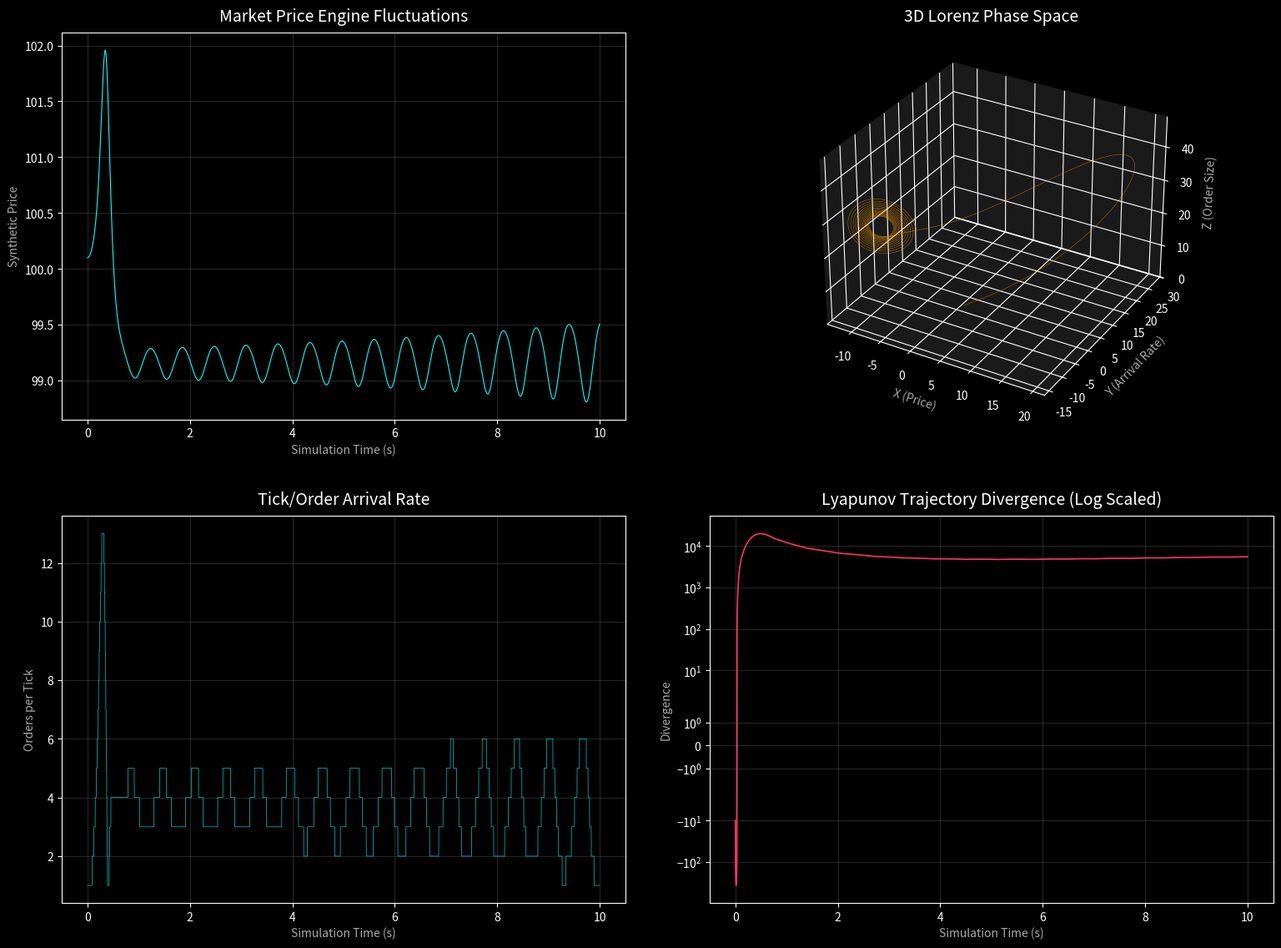

Recreate this plot in Python.
import numpy as np
import matplotlib.pyplot as plt
import os

# Lorenz parameters
sigma = 10.0
rho = 28.0
beta = 8.0 / 3.0

def lorenz(s):
    x, y, z = s
    return np.array([
        sigma * (y - x),
        x * (rho - z) - y,
        x * y - beta * z
    ])

def rk4_step(s, dt):
    k1 = lorenz(s)
    k2 = lorenz(s + 0.5 * dt * k1)
    k3 = lorenz(s + 0.5 * dt * k2)
    k4 = lorenz(s + dt * k3)
    return s + (dt / 6.0) * (k1 + 2 * k2 + 2 * k3 + k4)

def main():
    print("Running Python Chaos Visualizer...")
    steps = 100000
    dt = 0.0001
    
    s1 = np.array([1.0, 1.0, 1.0])
    s2 = np.array([1.0001, 1.0, 1.0]) # For Lyapunov divergence
    
    # Preallocate arrays
    xs, ys, zs = np.zeros(steps), np.zeros(steps), np.zeros(steps)
    prices = np.zeros(steps)
    rates = np.zeros(steps)
    quantities = np.zeros(steps)
    lyapunov_div = np.zeros(steps)
    
    divergence_sum = 0.0
    
    for i in range(steps):
        s1 = rk4_step(s1, dt)
        s2 = rk4_step(s2, dt)
        
        dx = s1[0] - s2[0]
        dy = s1[1] - s2[1]
        dz = s1[2] - s2[2]
        dist = np.sqrt(dx*dx + dy*dy + dz*dz)
        if dist > 0:
            divergence_sum += np.log(dist / 0.0001)
        
        xs[i], ys[i], zs[i] = s1
        prices[i] = 100.0 + (s1[0] * 0.1)
        
        arrival_rate = int(abs(s1[1]) * 0.5)
        rates[i] = max(1, arrival_rate)
        
        qty = int(abs(s1[2]))
        quantities[i] = max(1, min(100, qty))
        
        lyapunov_div[i] = divergence_sum / ((i + 1) * dt)
    
    # Plotting configuration
    plt.style.use('dark_background')
    fig = plt.figure(figsize=(16, 12))
    
    time_arr = np.arange(steps) * dt
    
    # Accent colors
    cyan = '#00ffff'
    orange = '#ff9900'
    pink_orange = '#ff3366'
    
    # ----------------------------------------------------
    # Panel 1: Price time series
    # ----------------------------------------------------
    ax1 = fig.add_subplot(221)
    ax1.plot(time_arr, prices, color=cyan, linewidth=0.8)
    ax1.set_title("Market Price Engine Fluctuations", color='white', pad=10, fontsize=14)
    ax1.set_xlabel("Simulation Time (s)", color='#aaaaaa')
    ax1.set_ylabel("Synthetic Price", color='#aaaaaa')
    ax1.grid(True, alpha=0.15)
    
    # ----------------------------------------------------
    # Panel 2: 3D Lorenz attractor
    # ----------------------------------------------------
    ax2 = fig.add_subplot(222, projection='3d')
    # Fade alpha down so paths form dense structures beautifully
    ax2.plot(xs, ys, zs, color=orange, linewidth=0.4, alpha=0.6)
    ax2.set_title("3D Lorenz Phase Space", color='white', pad=10, fontsize=14)
    ax2.set_xlabel("X (Price)", color='#aaaaaa')
    ax2.set_ylabel("Y (Arrival Rate)", color='#aaaaaa')
    ax2.set_zlabel("Z (Order Size)", color='#aaaaaa')
    ax2.xaxis.set_pane_color((0.1, 0.1, 0.1, 1.0))
    ax2.yaxis.set_pane_color((0.1, 0.1, 0.1, 1.0))
    ax2.zaxis.set_pane_color((0.1, 0.1, 0.1, 1.0))
    
    # ----------------------------------------------------
    # Panel 3: Order arrival rate
    # ----------------------------------------------------
    ax3 = fig.add_subplot(223)
    ax3.plot(time_arr, rates, color=cyan, linewidth=0.5, alpha=0.8)
    ax3.set_title("Tick/Order Arrival Rate", color='white', pad=10, fontsize=14)
    ax3.set_xlabel("Simulation Time (s)", color='#aaaaaa')
    ax3.set_ylabel("Orders per Tick", color='#aaaaaa')
    ax3.grid(True, alpha=0.15)
    
    # ----------------------------------------------------
    # Panel 4: Lyapunov Divergence
    # ----------------------------------------------------
    ax4 = fig.add_subplot(224)
    ax4.plot(time_arr, lyapunov_div, color=pink_orange, linewidth=1.2)
    ax4.set_title("Lyapunov Trajectory Divergence (Log Scaled)", color='white', pad=10, fontsize=14)
    ax4.set_xlabel("Simulation Time (s)", color='#aaaaaa')
    ax4.set_ylabel("Divergence", color='#aaaaaa')
    ax4.set_yscale('symlog') # Helps prevent 0 / negative infinity math errors from pure log
    ax4.grid(True, alpha=0.15, which='both')
    
    # Layout processing
    fig.tight_layout(pad=3.0)
    
    # Output file
    os.makedirs('simulator', exist_ok=True)
    out_path = os.path.join('simulator', 'chaos_output.png')
    
    plt.savefig(out_path, dpi=150, facecolor=fig.get_facecolor(), edgecolor='none')
    print(f"Successfully generated high-DPI plot at: {out_path}")

if __name__ == "__main__":
    main()
